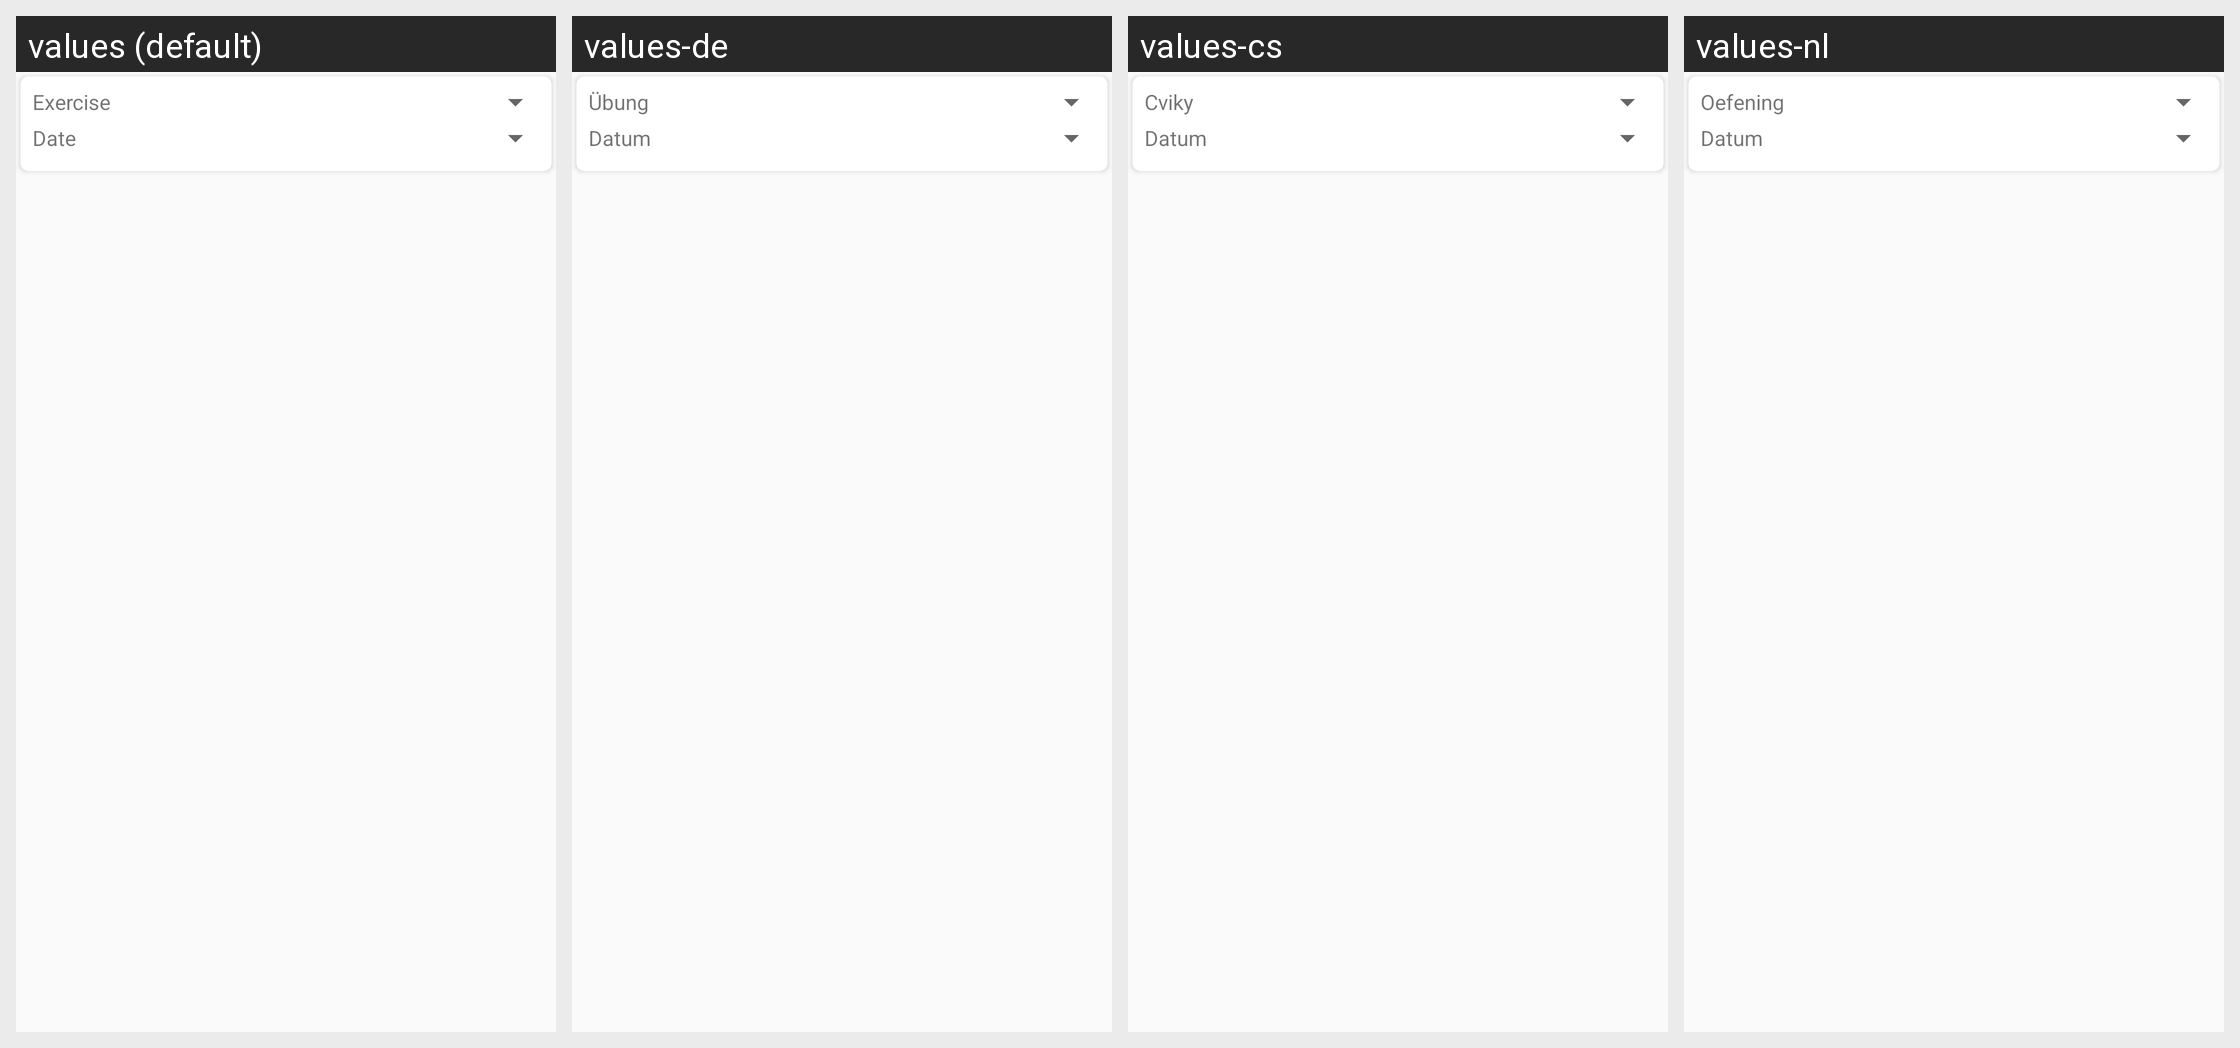

Strings drawn on this Android screen and how each of the app's shown locales translates them:
Android screen res/layout/tab_history.xml rendered under 4 locales, left to right: values (default), values-de, values-cs, values-nl. Device: Nexus 5 (rendered at 1080×1920; each locale shown at half size, 540×960, under a caption strip naming it); theme AppTheme.
Other locales in the repository, not shown: values-es, values-fr, values-it, values-pt-rBR.
Strings drawn on this screen, with the default value and each locale's value (text and hints the layout hard-codes, and strings that could not be matched under every locale, appear in the picture but are not listed):

MachineLabel
  values: Exercise
  values-de: Übung
  values-cs: Cviky
  values-nl: Oefening

DateLabel
  values: Date
  values-de: Datum
  values-cs: Datum
  values-nl: Datum
